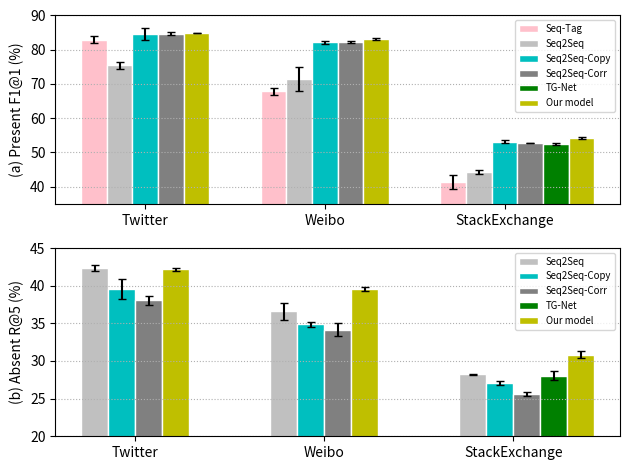

Source code (Python):
import matplotlib
import matplotlib.pyplot as plt

matplotlib.rcParams['ps.useafm'] = True
matplotlib.rcParams['pdf.use14corefonts'] = True

f = plt.figure()

# plot present F1@1 measure
plt.subplot(2, 1, 1)
# set width of bar
barWidth = 0.1
# set height of bar

# Present F1@1 Measure
bars_SeqTag = [82.98, 67.91, 41.37]
error_SeqTag = [1.0, 1, 2]

bars_RNN = [75.42, 71.42, 44.34]
error_RNN = [1, 3.4, 0.6]

bars_CopyRNN = [84.68, 82.12, 53.18]
error_CopyRNN = [1.8, 0.5, 0.5]

bars_CorrRNN = [84.69, 82.28, 52.71]
error_CorrRNN = [0.5, 0.2, 0.1]

bars_TAKG = [84.90, 83.05, 54.33]
error_TAKG = [0.04, 0.3, 0.3]

bars_TG_Net = [52.55]
error_TG_Net = [0.3]

# Set position of bar on X axis
r1 = [0.1 + i * 0.7 for i in range(len(bars_CorrRNN))]
r2 = [x + barWidth for x in r1]
r3 = [x + barWidth for x in r2]
r4 = [x + barWidth for x in r3]
r5 = [x + barWidth for x in r4]
r6 = [r5[-1]]
r5[-1] = r6[0] + barWidth

# Make the plot chartreuse
plt.rcParams['errorbar.capsize'] = 3
plt.bar(r1, bars_SeqTag, yerr=error_SeqTag, ecolor='black', color='pink', width=barWidth, edgecolor='white',
        label='Seq-Tag')
plt.bar(r2, bars_RNN, yerr=error_RNN, ecolor='black', color='silver', width=barWidth, edgecolor='white',
        label='Seq2Seq')
plt.bar(r3, bars_CopyRNN, yerr=error_CopyRNN, ecolor='black', color='c', width=barWidth, edgecolor='white',
        label='Seq2Seq-Copy')
plt.bar(r4, bars_CorrRNN, yerr=error_CorrRNN, ecolor='black', color='gray', width=barWidth, edgecolor='white',
        label='Seq2Seq-Corr')
plt.bar(r6, bars_TG_Net, yerr=error_TG_Net, ecolor='black', color='g', width=barWidth, edgecolor='white',
        label='TG-Net')
plt.bar(r5, bars_TAKG, yerr=error_TAKG, ecolor='black', color='y', width=barWidth, edgecolor='white', label='Our model')

# Set the visible range of y
plt.ylim(bottom=35, top=90)

# Add xticks on the middle of the group bars
plt.xticks([r + 2 * barWidth for r in r1], ['Twitter', 'Weibo', 'StackExchange'])

# Create legend & set grid, label
plt.legend(loc='upper right', fontsize='x-small')
plt.grid(axis='y', linestyle='dotted')
plt.ylabel('(a) Present F1@1 (%)')

# Plot absent Recall@5
plt.subplot(2, 1, 2)
# set width of bar
barWidth = 0.1
# set height of bar

# Absent R@5 Measure
bars_RNN = [42.38, 36.6, 28.21]
error_RNN = [0.4, 1.1, 0.1]

bars_CopyRNN = [39.57, 34.86, 27.07]
error_CopyRNN = [1.3, 0.3, 0.3]

bars_CorrRNN = [38.08, 34.15, 25.60]
error_CorrRNN = [0.6, 0.9, 0.3]

bars_TAKG = [42.17, 39.53, 30.85]
error_TAKG = [0.2, 0.3, 0.5]

bars_TG_Net = [28.01]
error_TG_Net = [0.6]

# Set position of bar on X axis
r1 = [0.1 + i * 0.7 for i in range(len(bars_CorrRNN))]
r2 = [x + barWidth for x in r1]
r3 = [x + barWidth for x in r2]
r4 = [x + barWidth for x in r3]
r5 = [r4[-1]]
r4[-1] = r5[0] + barWidth

# Make the plot chartreuse
plt.rcParams['errorbar.capsize'] = 3
plt.bar(r1, bars_RNN, yerr=error_RNN, ecolor='black', color='silver', width=barWidth, edgecolor='white',
        label='Seq2Seq')
plt.bar(r2, bars_CopyRNN, yerr=error_CopyRNN, ecolor='black', color='c', width=barWidth, edgecolor='white',
        label='Seq2Seq-Copy')
plt.bar(r3, bars_CorrRNN, yerr=error_CorrRNN, ecolor='black', color='gray', width=barWidth, edgecolor='white',
        label='Seq2Seq-Corr')
plt.bar(r5, bars_TG_Net, yerr=error_TG_Net, ecolor='black', color='g', width=barWidth, edgecolor='white',
        label='TG-Net')
plt.bar(r4, bars_TAKG, yerr=error_TAKG, ecolor='black', color='y', width=barWidth, edgecolor='white', label='Our model')

# Set the visible range of y
plt.ylim(bottom=20, top=45)
# Add xticks on the middle of the group bars
plt.xticks([r + 1.5 * barWidth for r in r1], ['Twitter', 'Weibo', 'StackExchange'])
# Create legend & set grid, label
plt.legend(loc='upper right', fontsize='x-small')
plt.grid(axis='y', linestyle='dotted')
plt.ylabel('(b) Absent R@5 (%)')

# save to pdf and show the figure
plt.tight_layout()
f.savefig('hist_error_bar.pdf')
plt.show()
